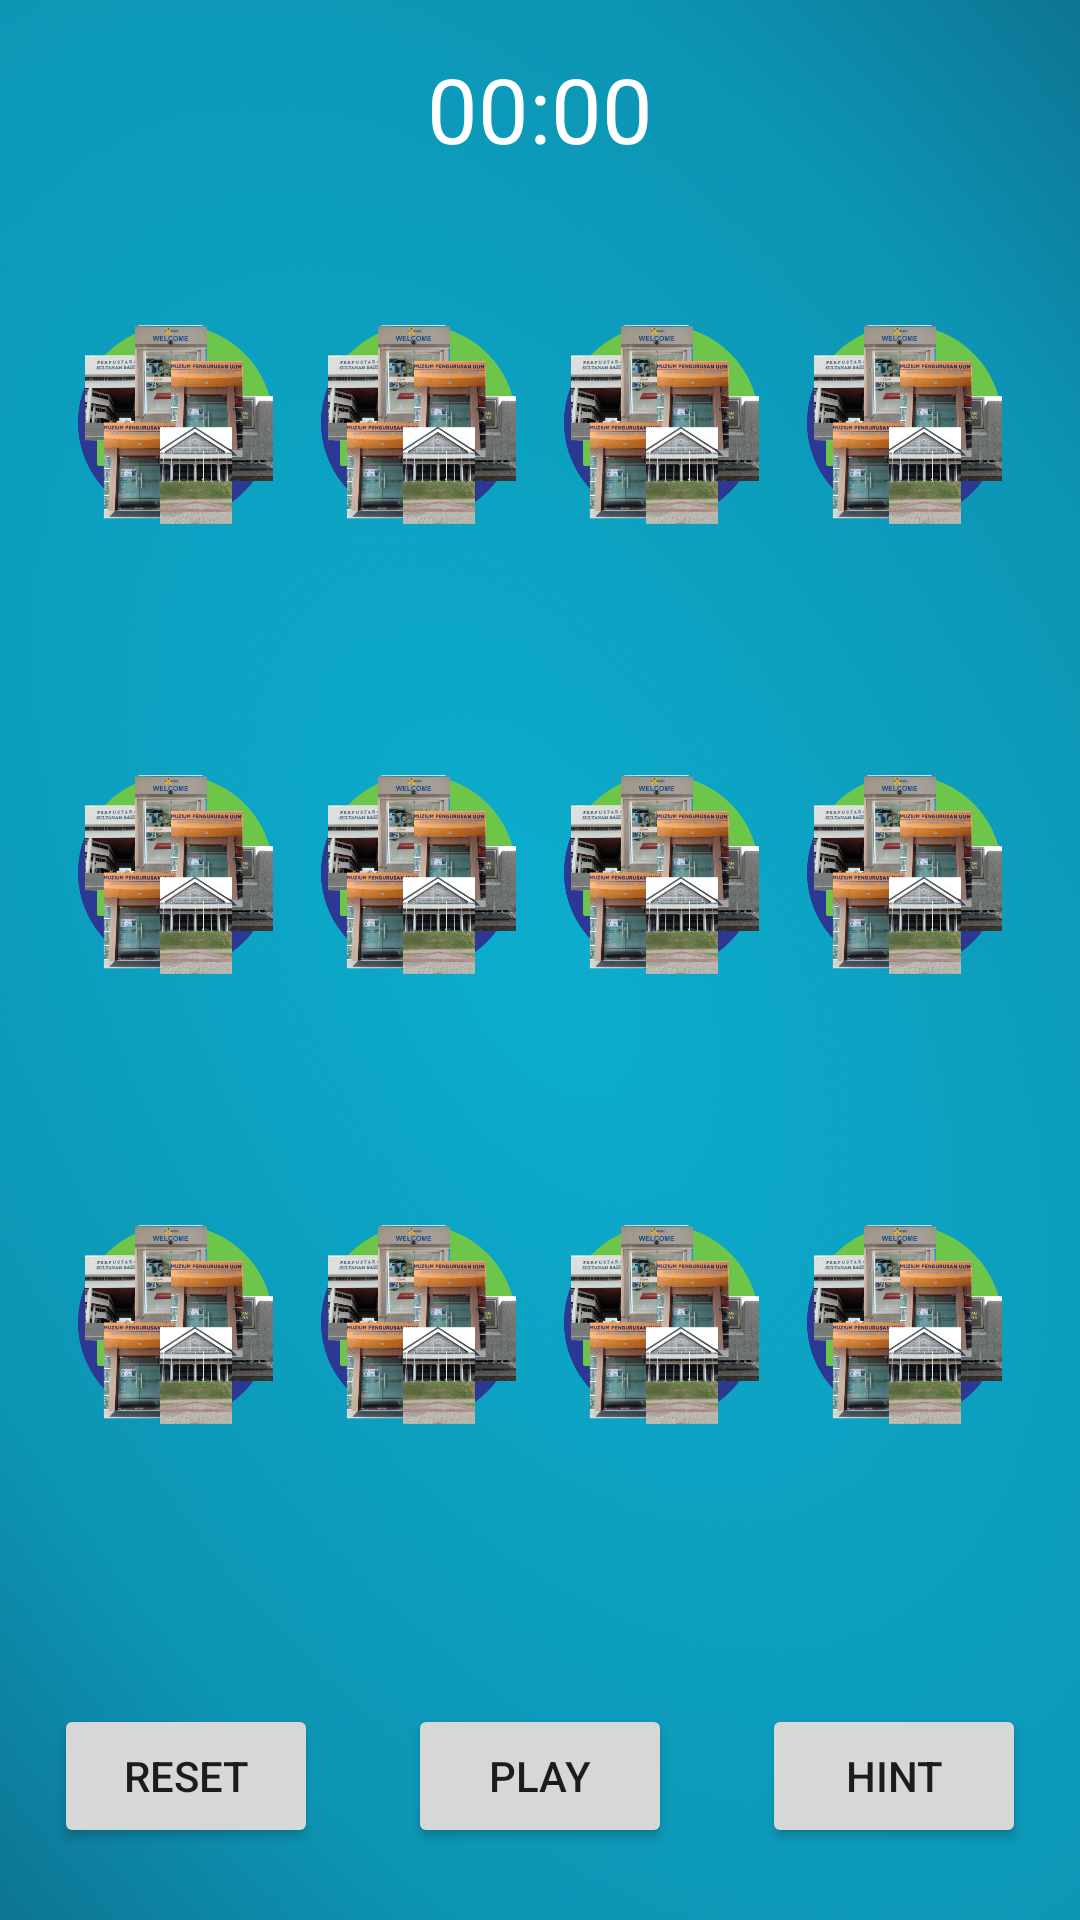

Produce the Android XML layout that renders to this screen, including the resource entries it uses.
<!-- AndroidManifest.xml: application theme Theme.Fyp_memory_game -->
<!-- res/layout/activity_level_three.xml -->
<?xml version="1.0" encoding="utf-8"?>
<RelativeLayout xmlns:android="http://schemas.android.com/apk/res/android"
    xmlns:app="http://schemas.android.com/apk/res-auto"
    xmlns:tools="http://schemas.android.com/tools"
    android:id="@+id/level_one_layout"
    android:layout_width="match_parent"
    android:layout_height="match_parent"
    tools:context=".LevelThree"
    android:paddingBottom="24dp"
    android:paddingLeft="18dp"
    android:paddingRight="18dp"
    android:paddingTop="16dp"
    android:background="@drawable/background">

    <Chronometer
        android:id="@+id/chronometer2"
        android:layout_width="wrap_content"
        android:layout_height="wrap_content"
        android:layout_alignParentTop="true"
        android:layout_centerHorizontal="true"
        android:layout_marginBottom="10sp"
        android:textSize="30sp"
        android:textColor="@color/white"/>

    <include
        layout="@layout/level_three_grid"
        android:layout_width="wrap_content"
        android:layout_height="450dp"
        android:layout_below="@+id/chronometer2"
        android:layout_centerHorizontal="true"
        android:id="@+id/include" />

    <Button
        android:id="@+id/btnreset"
        android:layout_width="wrap_content"
        android:layout_height="wrap_content"
        android:layout_alignParentBottom="true"
        android:text="Reset" />

    <Button
        android:id="@+id/btnhint"
        android:layout_width="wrap_content"
        android:layout_height="wrap_content"
        android:layout_alignParentBottom="true"
        android:layout_alignParentRight="true"
        android:text="Hint" />

    <Button
        android:id="@+id/btnplay"
        android:layout_width="wrap_content"
        android:layout_height="wrap_content"
        android:layout_alignParentBottom="true"
        android:layout_centerInParent="true"
        android:onClick="startChronometer"
        android:text="Play" />


</RelativeLayout>
<!-- res/layout/level_three_grid.xml (included above) -->
<?xml version="1.0" encoding="utf-8"?>
<LinearLayout xmlns:android="http://schemas.android.com/apk/res/android"
    android:layout_width="match_parent"
    android:orientation="vertical"
    android:weightSum="3"
    android:layout_height="match_parent">

    <LinearLayout
        android:layout_width="match_parent"
        android:weightSum="4"
        android:layout_weight="1"
        android:orientation="horizontal"
        android:layout_height="match_parent">

        <ImageView
            android:id="@+id/iv_11"
            android:layout_weight="1"
            android:scaleType="centerInside"
            android:layout_width="match_parent"
            android:src="@drawable/cardcover"
            android:layout_height="match_parent"
            android:layout_margin="8dp"/>

        <ImageView
            android:id="@+id/iv_12"
            android:layout_weight="1"
            android:scaleType="centerInside"
            android:layout_width="match_parent"
            android:src="@drawable/cardcover"
            android:layout_height="match_parent"
            android:layout_margin="8dp"/>

        <ImageView
            android:id="@+id/iv_13"
            android:layout_weight="1"
            android:scaleType="centerInside"
            android:layout_width="match_parent"
            android:src="@drawable/cardcover"
            android:layout_height="match_parent"
            android:layout_margin="8dp"/>

        <ImageView
            android:id="@+id/iv_14"
            android:layout_weight="1"
            android:scaleType="centerInside"
            android:layout_width="match_parent"
            android:src="@drawable/cardcover"
            android:layout_height="match_parent"
            android:layout_margin="8dp"/>


    </LinearLayout>

    <LinearLayout
        android:layout_width="match_parent"
        android:weightSum="4"
        android:layout_weight="1"
        android:orientation="horizontal"
        android:layout_height="match_parent">

        <ImageView
            android:id="@+id/iv_15"
            android:layout_weight="1"
            android:scaleType="centerInside"
            android:layout_width="match_parent"
            android:src="@drawable/cardcover"
            android:layout_height="match_parent"
            android:layout_margin="8dp"/>

        <ImageView
            android:id="@+id/iv_16"
            android:layout_weight="1"
            android:scaleType="centerInside"
            android:layout_width="match_parent"
            android:src="@drawable/cardcover"
            android:layout_height="match_parent"
            android:layout_margin="8dp"/>

        <ImageView
            android:id="@+id/iv_21"
            android:layout_weight="1"
            android:scaleType="centerInside"
            android:layout_width="match_parent"
            android:src="@drawable/cardcover"
            android:layout_height="match_parent"
            android:layout_margin="8dp"/>

        <ImageView
            android:id="@+id/iv_22"
            android:layout_weight="1"
            android:scaleType="centerInside"
            android:layout_width="match_parent"
            android:src="@drawable/cardcover"
            android:layout_height="match_parent"
            android:layout_margin="8dp"/>

    </LinearLayout>

    <LinearLayout
        android:layout_width="match_parent"
        android:weightSum="4"
        android:layout_weight="1"
        android:orientation="horizontal"
        android:layout_height="match_parent">

        <ImageView
            android:id="@+id/iv_23"
            android:layout_weight="1"
            android:scaleType="centerInside"
            android:layout_width="match_parent"
            android:src="@drawable/cardcover"
            android:layout_height="match_parent"
            android:layout_margin="8dp"/>

        <ImageView
            android:id="@+id/iv_24"
            android:layout_weight="1"
            android:scaleType="centerInside"
            android:layout_width="match_parent"
            android:src="@drawable/cardcover"
            android:layout_height="match_parent"
            android:layout_margin="8dp"/>

        <ImageView
            android:id="@+id/iv_25"
            android:layout_weight="1"
            android:scaleType="centerInside"
            android:layout_width="match_parent"
            android:src="@drawable/cardcover"
            android:layout_height="match_parent"
            android:layout_margin="8dp"/>

        <ImageView
            android:id="@+id/iv_26"
            android:layout_weight="1"
            android:scaleType="centerInside"
            android:layout_width="match_parent"
            android:src="@drawable/cardcover"
            android:layout_height="match_parent"
            android:layout_margin="8dp"/>

    </LinearLayout>



</LinearLayout>
<!-- resources referenced by this layout -->
<resources>
  <color name="white">#FFFFFFFF</color>
  <!-- drawable background: png bitmap (drawable, 266247 bytes) -->
  <!-- drawable cardcover: png bitmap (drawable, 379530 bytes) -->
  <style name="Theme.Fyp_memory_game" parent="Theme.MaterialComponents.DayNight.DarkActionBar">
          
          <item name="colorPrimary">@color/purple_500</item>
          <item name="colorPrimaryVariant">@color/purple_700</item>
          <item name="colorOnPrimary">@color/white</item>
          
          <item name="colorSecondary">@color/teal_200</item>
          <item name="colorSecondaryVariant">@color/teal_700</item>
          <item name="colorOnSecondary">@color/black</item>
          
          <item name="android:statusBarColor" tools:targetApi="l">?attr/colorPrimaryVariant</item>
          
          <item name="android:actionOverflowButtonStyle">@style/MyActionButtonOverflow</item>
      </style>
  <color name="purple_500">#FF6200EE</color>
  <color name="purple_700">#FF3700B3</color>
  <color name="teal_200">#FF03DAC5</color>
  <color name="teal_700">#FF018786</color>
  <color name="black">#FF000000</color>
  <style name="MyActionButtonOverflow" parent="android:style/Widget.Holo.Light.ActionButton.Overflow">
          <item name="android:src">@drawable/ic_baseline_settings_24</item>
      </style>
</resources>
